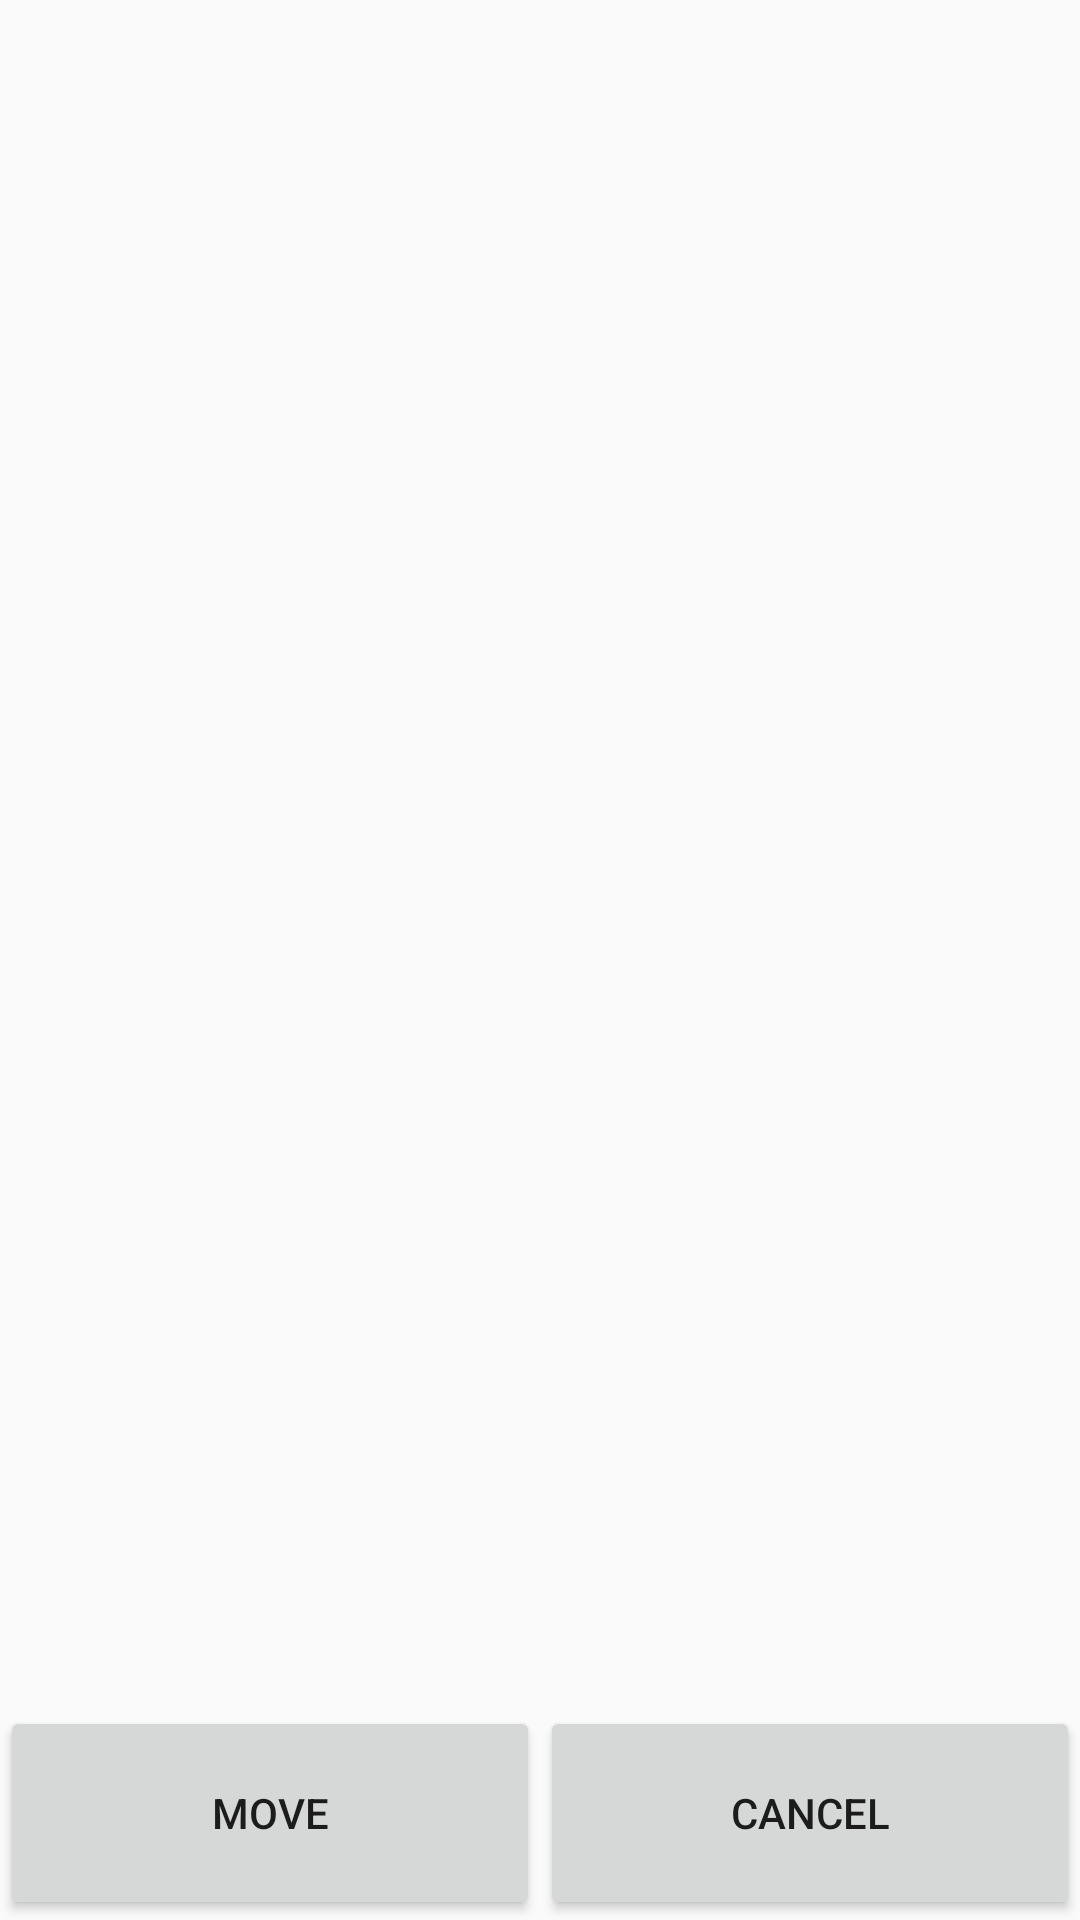

Produce the Android XML layout that renders to this screen, including the resource entries it uses.
<!-- AndroidManifest.xml: application theme AppTheme -->
<!-- res/layout/activity_move.xml -->
<?xml version="1.0" encoding="utf-8"?>
<android.support.constraint.ConstraintLayout xmlns:android="http://schemas.android.com/apk/res/android"
    xmlns:app="http://schemas.android.com/apk/res-auto"
    xmlns:tools="http://schemas.android.com/tools"
    android:layout_width="match_parent"
    android:layout_height="match_parent"
    tools:context="com.cs213.rm1162_mjb523.photoapp.Move">

    <LinearLayout
        android:layout_width="0dp"
        android:layout_height="0dp"
        android:orientation="vertical"
        app:layout_constraintBottom_toBottomOf="parent"
        app:layout_constraintEnd_toEndOf="parent"
        app:layout_constraintStart_toStartOf="parent"
        app:layout_constraintTop_toTopOf="parent">

        <ListView
            android:id="@+id/albumList"
            android:layout_width="match_parent"
            android:layout_height="0dp"
            android:layout_weight="8" />

        <LinearLayout
            android:layout_width="match_parent"
            android:layout_height="0dp"
            android:layout_weight="1"
            android:orientation="horizontal">

            <Button
                android:id="@+id/moveToButton"
                android:layout_width="match_parent"
                android:layout_height="match_parent"
                android:layout_weight="1"
                android:text="@string/move_photo_button"
                android:onClick="move"/>

            <Button
                android:id="@+id/cancelButton"
                android:layout_width="match_parent"
                android:layout_height="match_parent"
                android:layout_weight="1"
                android:text="@android:string/cancel"
                android:onClick="cancel"/>
        </LinearLayout>

    </LinearLayout>
</android.support.constraint.ConstraintLayout>
<!-- resources referenced by this layout -->
<resources>
  <string name="move_photo_button">Move</string>
  <style name="AppTheme" parent="Theme.AppCompat.Light.DarkActionBar">
          
          <item name="colorPrimary">@color/colorPrimary</item>
          <item name="colorPrimaryDark">@color/colorPrimaryDark</item>
          <item name="colorAccent">@color/colorAccent</item>
      </style>
  <color name="colorPrimary">#e70d56</color>
  <color name="colorPrimaryDark">#ba3b65</color>
  <color name="colorAccent">#FF4081</color>
</resources>
